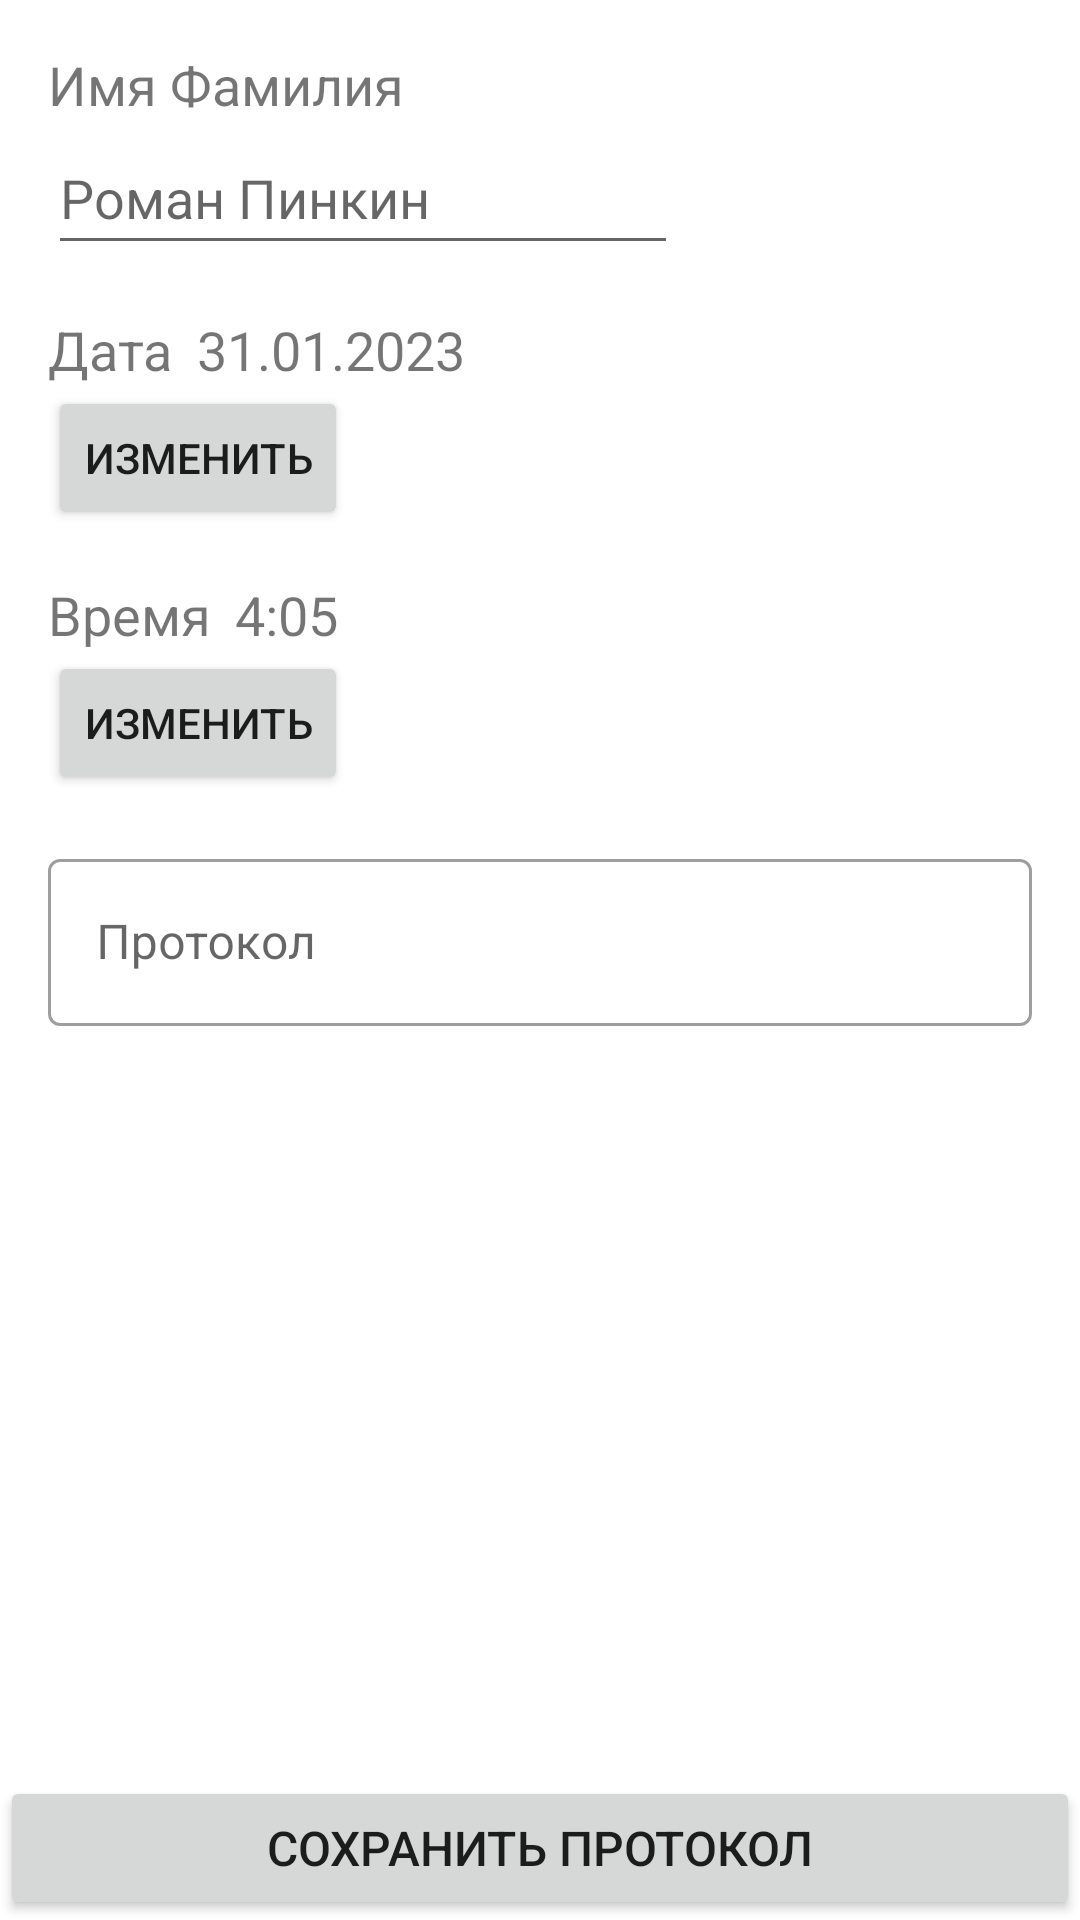

Reconstruct the res/layout file that produces this screen, plus the resources it refers to.
<!-- AndroidManifest.xml: application theme splashScreenTheme -->
<!-- res/layout/add_protocol.xml -->
<?xml version="1.0" encoding="utf-8"?>
<androidx.constraintlayout.widget.ConstraintLayout xmlns:android="http://schemas.android.com/apk/res/android"
    xmlns:app="http://schemas.android.com/apk/res-auto"
    xmlns:tools="http://schemas.android.com/tools"
    android:id="@+id/ConstraintLayout"
    android:layout_width="match_parent"
    android:layout_height="match_parent">

    <ScrollView
        android:id="@+id/scrollView"
        android:layout_width="match_parent"
        android:layout_height="0dp"
        app:layout_constraintBottom_toTopOf="@+id/buttonSaveProtocol"
        app:layout_constraintEnd_toEndOf="parent"
        app:layout_constraintStart_toStartOf="parent"
        app:layout_constraintTop_toTopOf="parent">

        <androidx.constraintlayout.widget.ConstraintLayout
            android:layout_width="match_parent"
            android:layout_height="wrap_content">

            <TextView
                android:id="@+id/textViewFirstNameTitle"
                android:layout_width="wrap_content"
                android:layout_height="wrap_content"
                android:layout_marginStart="16dp"
                android:layout_marginTop="16dp"
                android:text="Имя Фамилия"
                android:textSize="18sp"
                app:autoSizeTextType="none"
                app:layout_constraintStart_toStartOf="parent"
                app:layout_constraintTop_toTopOf="parent" />

            <EditText
                android:id="@+id/editTextFirstName"
                android:layout_width="wrap_content"
                android:layout_height="wrap_content"
                android:ems="10"
                android:hint="Роман Пинкин"
                android:inputType="textPersonName"
                android:minHeight="48dp"
                app:layout_constraintStart_toStartOf="@+id/textViewFirstNameTitle"
                app:layout_constraintTop_toBottomOf="@+id/textViewFirstNameTitle" />

            <TextView
                android:id="@+id/textViewDateTitle"
                android:layout_width="wrap_content"
                android:layout_height="wrap_content"
                android:layout_marginTop="16dp"
                android:text="Дата"
                android:textSize="18sp"
                app:layout_constraintStart_toStartOf="@+id/editTextFirstName"
                app:layout_constraintTop_toBottomOf="@+id/editTextFirstName" />


            <TextView
                android:id="@+id/textViewDate"
                android:layout_width="wrap_content"
                android:layout_height="wrap_content"
                android:layout_marginStart="8dp"
                android:text="31.01.2023"
                android:textSize="18sp"
                app:layout_constraintStart_toEndOf="@+id/textViewDateTitle"
                app:layout_constraintTop_toTopOf="@+id/textViewDateTitle" />

            <TextView
                android:id="@+id/textViewTimeTitle"
                android:layout_width="wrap_content"
                android:layout_height="wrap_content"
                android:layout_marginTop="16dp"
                android:text="Время"
                android:textSize="18sp"
                app:layout_constraintStart_toStartOf="@+id/buttonChanceDate"
                app:layout_constraintTop_toBottomOf="@+id/buttonChanceDate" />

            <TextView
                android:id="@+id/textViewTime"
                android:layout_width="wrap_content"
                android:layout_height="wrap_content"
                android:layout_marginStart="8dp"
                android:text="4:05"
                android:textSize="18sp"
                app:layout_constraintStart_toEndOf="@+id/textViewTimeTitle"
                app:layout_constraintTop_toTopOf="@+id/textViewTimeTitle" />

            <Button
                android:id="@+id/buttonChanceDate"
                android:layout_width="wrap_content"
                android:layout_height="wrap_content"
                android:text="Изменить"
                app:layout_constraintStart_toStartOf="@+id/textViewDateTitle"
                app:layout_constraintTop_toBottomOf="@+id/textViewDateTitle" />

            <Button
                android:id="@+id/buttonChanceTime"
                android:layout_width="wrap_content"
                android:layout_height="wrap_content"
                android:text="Изменить"
                app:layout_constraintStart_toStartOf="@+id/textViewTimeTitle"
                app:layout_constraintTop_toBottomOf="@+id/textViewTimeTitle" />

            <com.google.android.material.textfield.TextInputLayout
                style="@style/Widget.MaterialComponents.TextInputLayout.OutlinedBox"
                android:layout_width="0dp"
                android:layout_height="wrap_content"
                android:layout_marginStart="16dp"
                android:layout_marginTop="16dp"
                android:layout_marginEnd="16dp"
                android:layout_marginBottom="8dp"
                app:layout_constraintBottom_toBottomOf="parent"
                app:layout_constraintEnd_toEndOf="parent"
                app:layout_constraintStart_toStartOf="parent"
                app:layout_constraintTop_toBottomOf="@+id/buttonChanceTime">

                <com.google.android.material.textfield.TextInputEditText
                    android:layout_width="match_parent"
                    android:layout_height="match_parent"
                    android:hint="Протокол" />

            </com.google.android.material.textfield.TextInputLayout>


        </androidx.constraintlayout.widget.ConstraintLayout>
    </ScrollView>

    <Button
        android:id="@+id/buttonSaveProtocol"
        android:layout_width="0dp"
        android:layout_height="wrap_content"
        android:insetTop="0dp"
        android:insetBottom="0dp"
        android:text="Сохранить протокол"
        android:textSize="16sp"
        app:layout_constraintBottom_toBottomOf="parent"
        app:layout_constraintEnd_toEndOf="parent"
        app:layout_constraintStart_toStartOf="parent" />

</androidx.constraintlayout.widget.ConstraintLayout>
<!-- resources referenced by this layout -->
<resources>
  <style name="splashScreenTheme" parent="Theme.MaterialComponents.DayNight.NoActionBar">
          <item name="android:windowSplashScreenAnimatedIcon">@drawable/splash_icon</item>
      </style>
  <!-- drawable splash_icon (drawable) -->
  <?xml version="1.0" encoding="utf-8"?>
  <layer-list xmlns:android="http://schemas.android.com/apk/res/android" >
      <item
          android:width="110dp"
          android:height="110dp"
          android:drawable="@drawable/icon_alpha_square"
          android:gravity="center" />
  </layer-list>
  <!-- drawable icon_alpha_square: png bitmap (drawable, 259536 bytes) -->
</resources>
